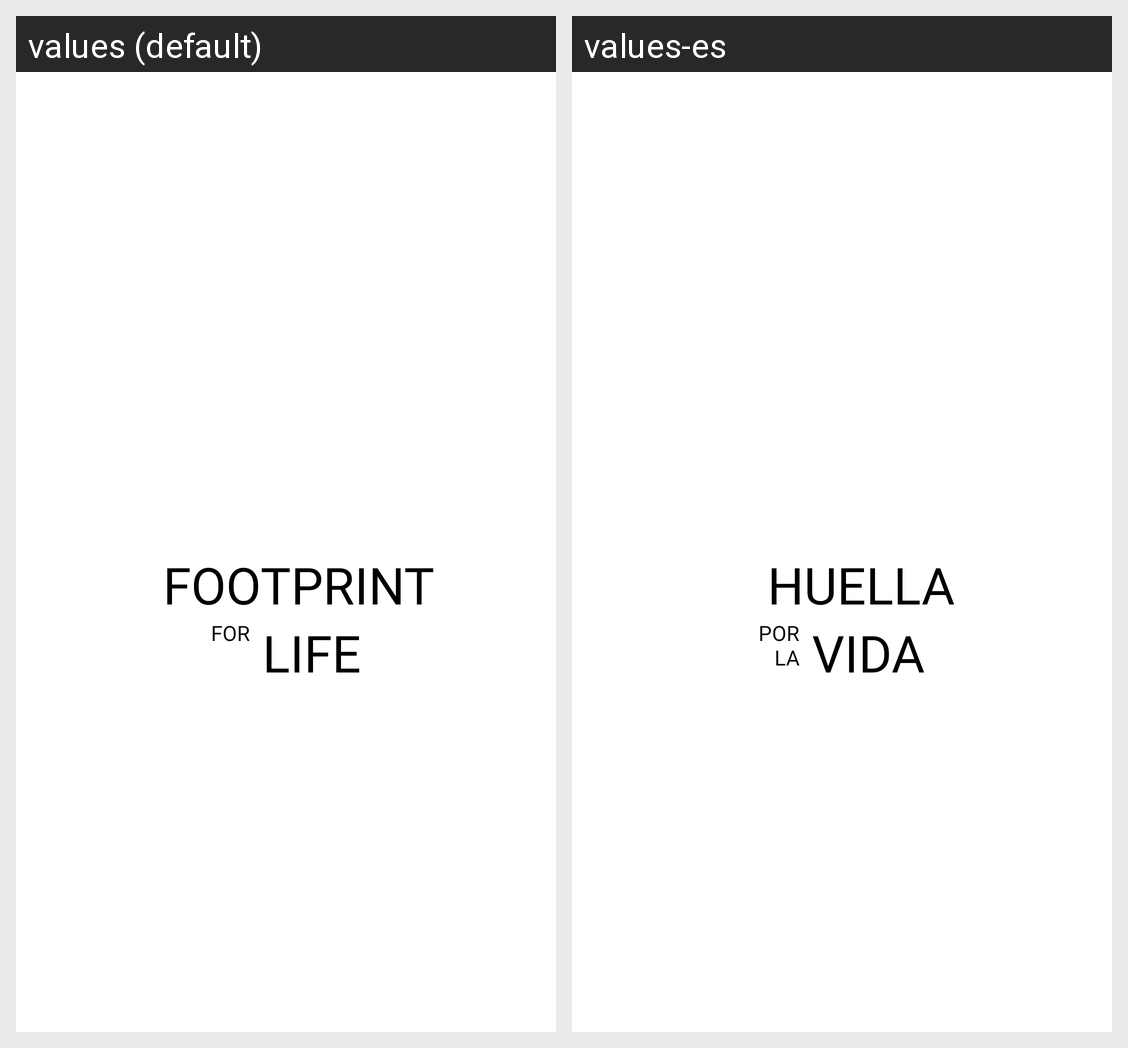

For this localized Android screen grid, give each drawn string resource with its value in every locale shown.
Android screen res/layout/activity_h_splash.xml rendered under 2 locales, left to right: values (default), values-es. Device: Nexus 5 (rendered at 1080×1920; each locale shown at half size, 540×960, under a caption strip naming it); theme Theme.HuellaPorLaVida.
Strings drawn on this screen, with the default value and each locale's value (text and hints the layout hard-codes, and strings that could not be matched under every locale, appear in the picture but are not listed):

logo_footprint
  values:   FOOTPRINT
  values-es:    HUELLA

logo_for
  values: FOR
      
  values-es: POR
      LA

logo_life
  values:  LIFE
  values-es:  VIDA
